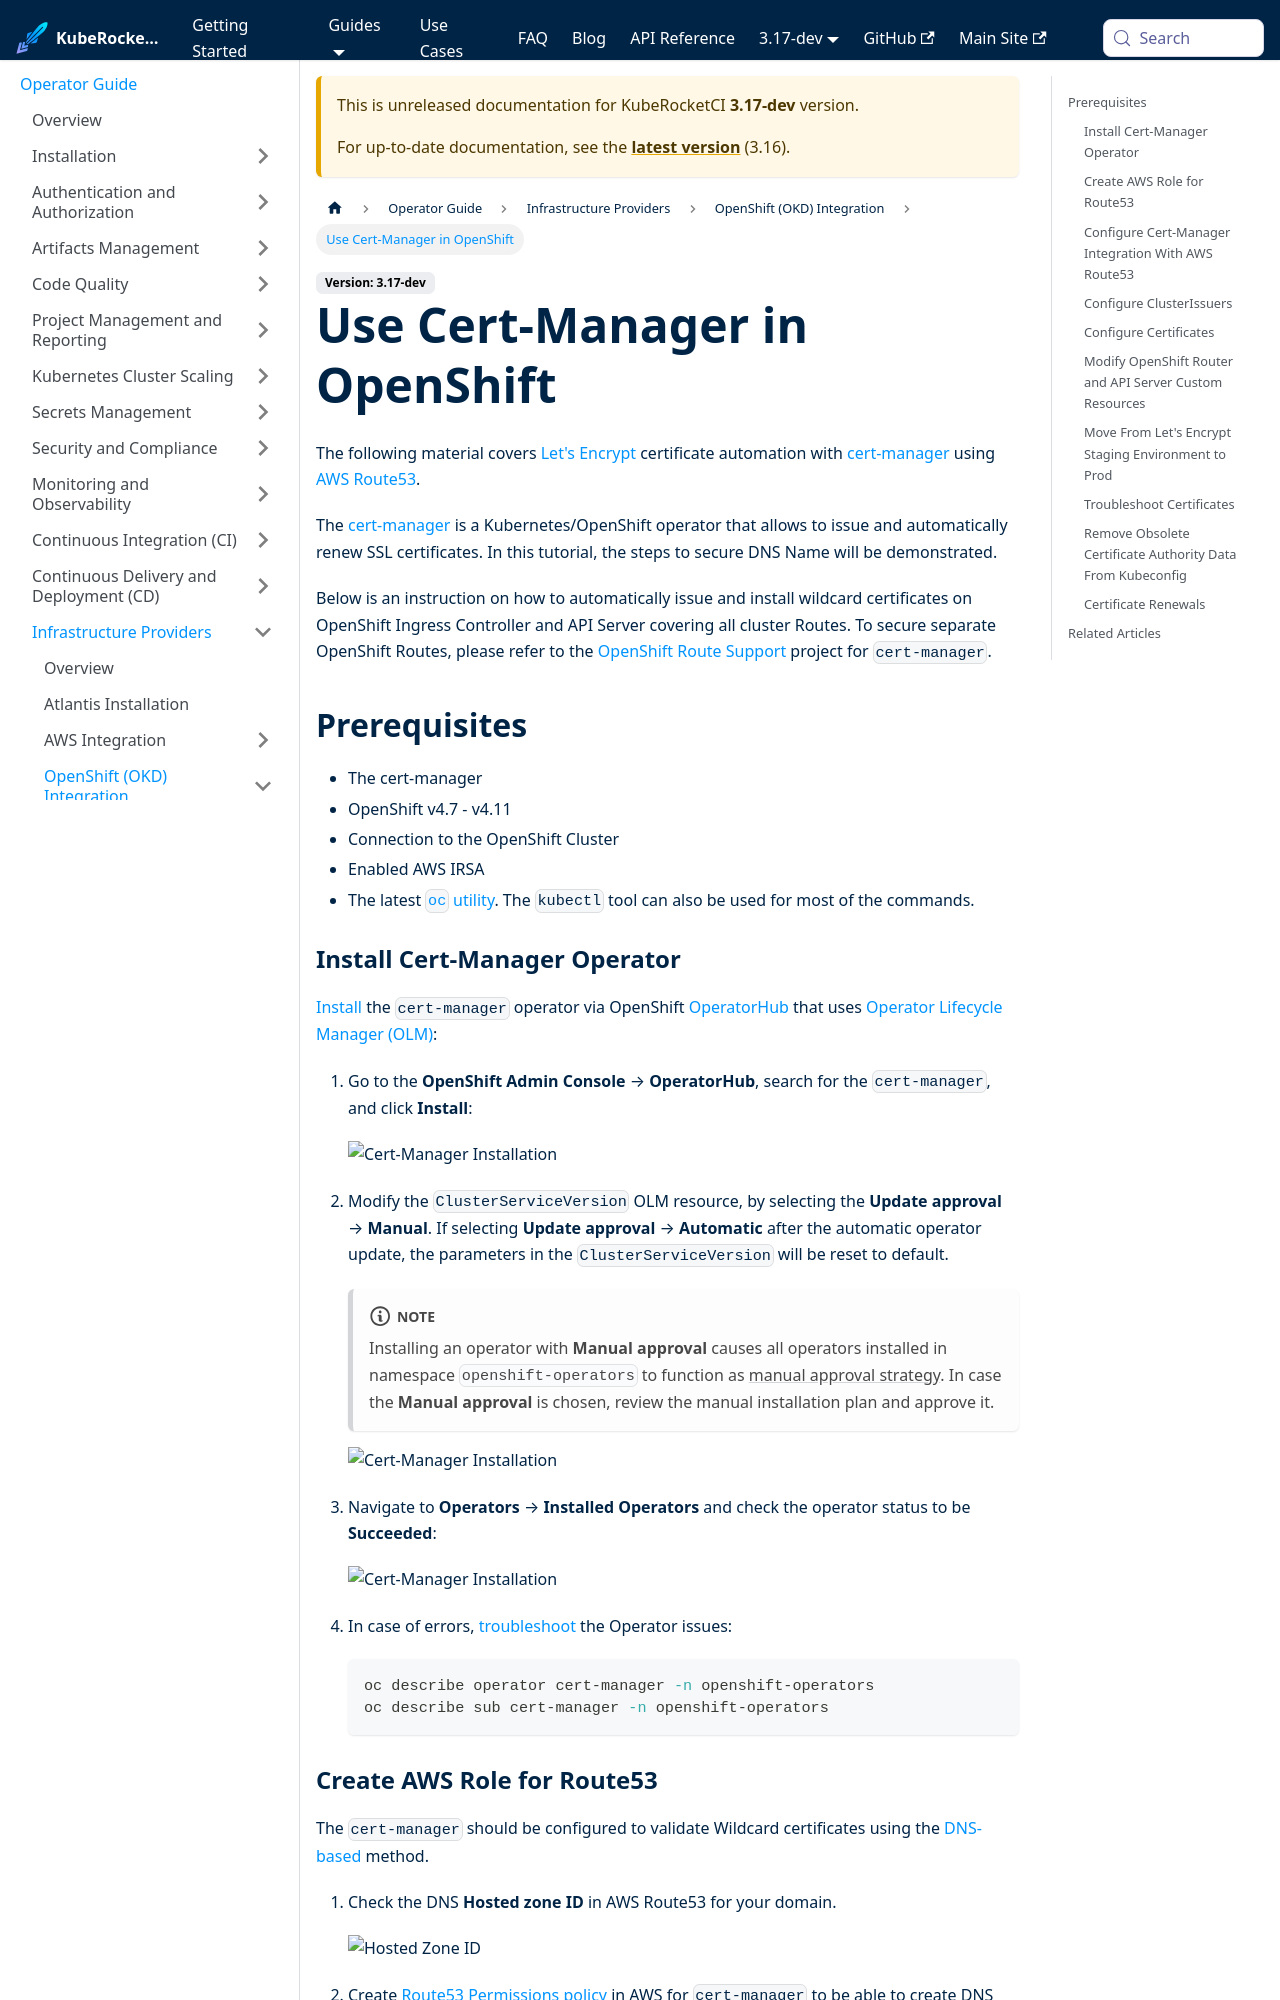

repository: KubeRocketCI/docs · page: docs/next/operator-guide/infrastructure-providers/okd/ssl-automation-okd.html · generator: docusaurus

---

title: "Use Cert-Manager in OpenShift"
description: "Automate Let's Encrypt certificate issuance and renewal in OpenShift using cert-manager with AWS Route53 for secured DNS name and wildcard certificates."
sidebar_label: "Use Cert-Manager in OpenShift"

---
<!-- markdownlint-disable MD025 -->

# Use Cert-Manager in OpenShift

<head>
  <link rel="canonical" href="https://docs.kuberocketci.io/docs/operator-guide/infrastructure-providers/okd/ssl-automation-okd" />
</head>

The following material covers [Let's Encrypt](https://letsencrypt.org/) certificate automation with [cert-manager](https://github.com/cert-manager/cert-manager) using [AWS Route53](https://aws.amazon.com/route53/).

The [cert-manager](https://cert-manager.io/docs/) is a Kubernetes/OpenShift operator that allows to issue and automatically renew SSL certificates. In this tutorial, the steps to secure DNS Name will be demonstrated.

Below is an instruction on how to automatically issue and install wildcard certificates on OpenShift Ingress Controller and API Server covering all cluster Routes. To secure separate OpenShift Routes, please refer to the [OpenShift Route Support](https://github.com/cert-manager/openshift-routes) project for `cert-manager`.

## Prerequisites

- The cert-manager
- OpenShift v4.7 - v4.11
- Connection to the OpenShift Cluster
- Enabled AWS IRSA
- The latest [`oc` utility](https://github.com/openshift/okd/releases). The `kubectl` tool can also be used for most of the commands.

### Install Cert-Manager Operator

[Install](https://docs.openshift.com/container-platform/4.11/security/cert_manager_operator/cert-manager-operator-install.html) the `cert-manager` operator via OpenShift [OperatorHub](https://docs.openshift.com/container-platform/4.11/operators/understanding/olm-understanding-operatorhub.html) that uses [Operator Lifecycle Manager (OLM)](https://docs.openshift.com/container-platform/4.11/operators/understanding/olm/olm-understanding-olm.html):

1. Go to the **OpenShift Admin Console** → **OperatorHub**, search for the `cert-manager`, and click **Install**:

    ![Cert-Manager Installation](../../../assets/operator-guide/ssl-okd-config-01.png "Cert-Manager Installation")

2. Modify the `ClusterServiceVersion` OLM resource, by selecting the **Update approval** → **Manual**. If selecting **Update approval** → **Automatic** after the automatic operator update, the parameters in the `ClusterServiceVersion` will be reset to default.

    :::note
      Installing an operator with **Manual approval** causes all operators installed in namespace `openshift-operators` to function as [manual approval strategy](https://docs.openshift.com/container-platform/4.11/operators/user/olm-installing-operators-in-namespace.html). In case the **Manual approval** is chosen, review the manual installation plan and approve it.
    :::

    ![Cert-Manager Installation](../../../assets/operator-guide/ssl-okd-config-02.png "Cert-Manager Installation")

3. Navigate to **Operators** → **Installed Operators** and check the operator status to be **Succeeded**:

    ![Cert-Manager Installation](../../../assets/operator-guide/ssl-okd-config-03.png "Cert-Manager Installation")

4. In case of errors, [troubleshoot](https://docs.openshift.com/container-platform/4.11/operators/admin/olm-status.html) the Operator issues:

    ```bash
    oc describe operator cert-manager -n openshift-operators
    oc describe sub cert-manager -n openshift-operators
    ```
